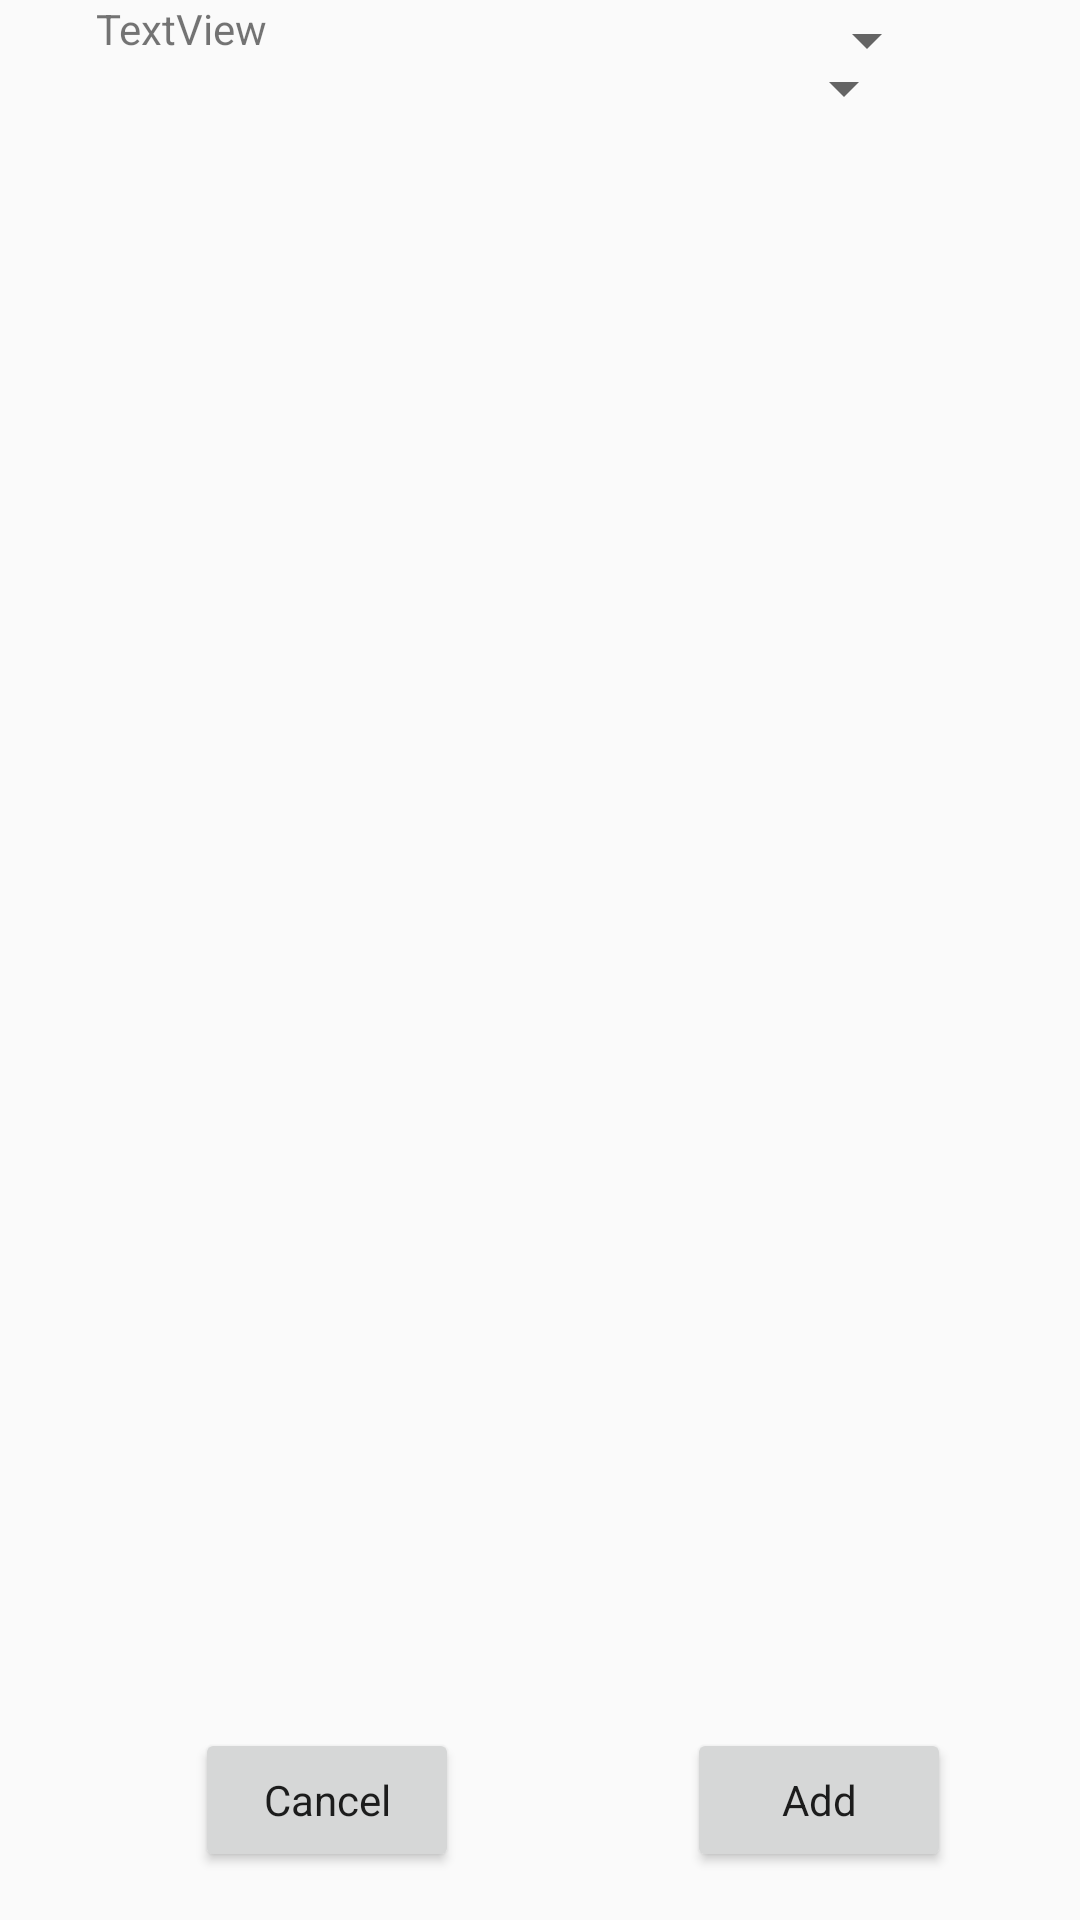

This screen was rendered from an Android layout file. Write that file and the resources it references.
<!-- AndroidManifest.xml: application theme AppTheme -->
<!-- res/layout/activity_add_user_order.xml -->
<?xml version="1.0" encoding="utf-8"?>
<android.support.constraint.ConstraintLayout xmlns:android="http://schemas.android.com/apk/res/android"
    xmlns:app="http://schemas.android.com/apk/res-auto"
    xmlns:tools="http://schemas.android.com/tools"
    android:layout_width="match_parent"
    android:layout_height="match_parent"
    tools:context="com.inuk.dabz.oms.AddUserOrderActivity">

    <Button
        android:id="@+id/cancelOrderbtn"
        android:layout_width="wrap_content"
        android:layout_height="wrap_content"
        android:layout_marginBottom="16dp"
        android:text="Cancel"
        android:textAppearance="@style/TextAppearance.AppCompat.Body1"
        app:layout_constraintBottom_toBottomOf="parent"
        android:layout_marginLeft="65dp"
        app:layout_constraintLeft_toLeftOf="parent"
        android:layout_marginStart="65dp" />

    <Button
        android:id="@+id/addOrderbtn"
        android:layout_width="wrap_content"
        android:layout_height="wrap_content"
        android:layout_marginBottom="16dp"
        android:text="Add"
        android:textAppearance="@style/TextAppearance.AppCompat.Body1"
        app:layout_constraintBottom_toBottomOf="parent"
        android:layout_marginRight="8dp"
        app:layout_constraintRight_toRightOf="parent"
        app:layout_constraintLeft_toRightOf="@+id/cancelOrderbtn"
        android:layout_marginLeft="8dp"
        app:layout_constraintHorizontal_bias="0.661"
        android:layout_marginStart="8dp"
        android:layout_marginEnd="8dp" />

    <Spinner
        android:id="@+id/srepdpdw"
        android:layout_width="281dp"
        android:layout_height="27dp"
        android:layout_marginTop="16dp"
        app:layout_constraintLeft_toLeftOf="parent"
        app:layout_constraintRight_toRightOf="parent"
        app:layout_constraintTop_toTopOf="parent"
        app:layout_constraintHorizontal_bias="0.31" />

    <Spinner
        android:id="@+id/spinner2"
        android:layout_width="281dp"
        android:layout_height="27dp"
        tools:layout_editor_absoluteY="53dp"
        android:layout_marginLeft="32dp"
        app:layout_constraintLeft_toLeftOf="parent"
        android:layout_marginRight="8dp"
        app:layout_constraintRight_toRightOf="parent"
        app:layout_constraintHorizontal_bias="0.0" />

    <TextView
        android:id="@+id/textView"
        android:layout_width="59dp"
        android:layout_height="27dp"
        android:text="TextView"
        tools:layout_editor_absoluteY="101dp"
        android:layout_marginLeft="32dp"
        app:layout_constraintLeft_toLeftOf="parent" />
</android.support.constraint.ConstraintLayout>
<!-- resources referenced by this layout -->
<resources>
  <style name="AppTheme" parent="Theme.AppCompat.Light.DarkActionBar">
          
          <item name="colorPrimary">@color/colorPrimary</item>
          <item name="colorPrimaryDark">@color/colorPrimaryDark</item>
          <item name="colorAccent">@color/colorAccent</item>
      </style>
  <color name="colorPrimary">#3F51B5</color>
  <color name="colorPrimaryDark">#303F9F</color>
  <color name="colorAccent">#FF4081</color>
</resources>
